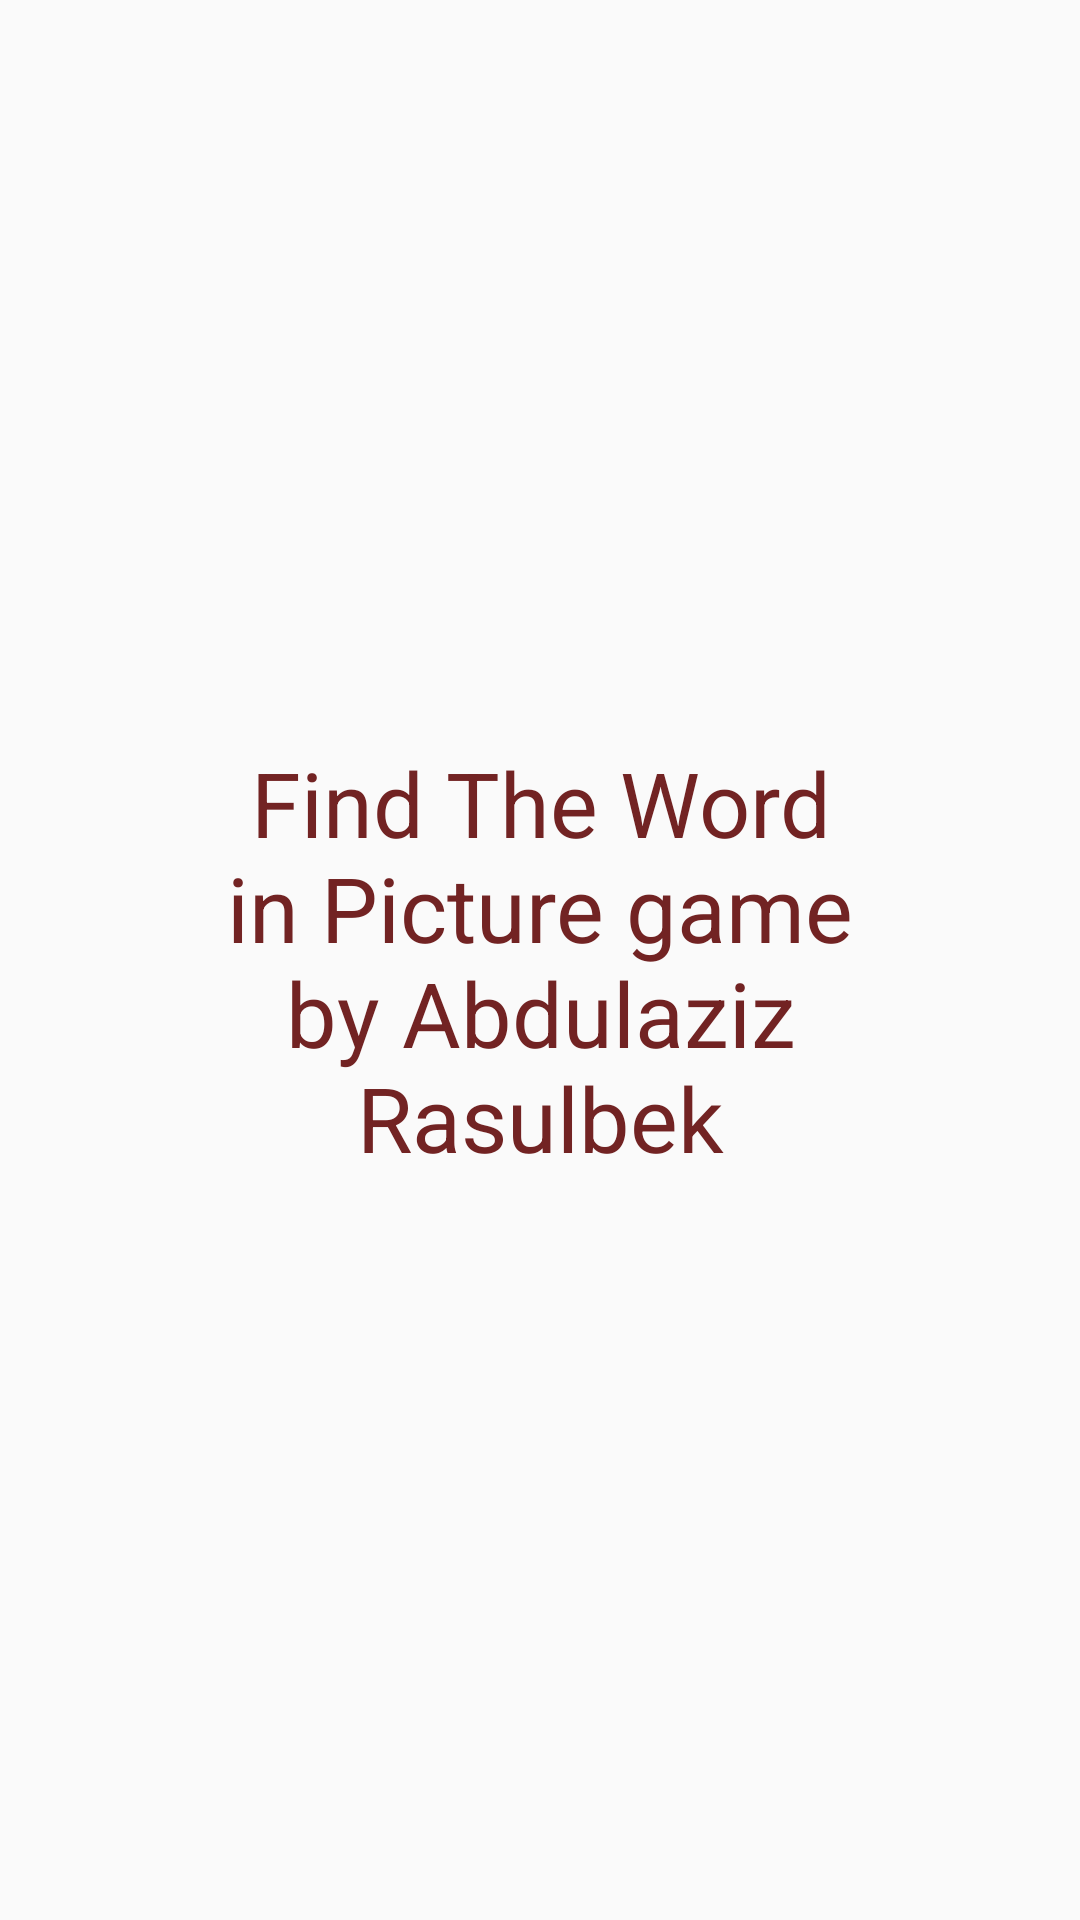

Here is an Android app screen rendered from its layout file. Give the layout XML and the strings, colors and styles it references.
<!-- AndroidManifest.xml: application theme AppTheme -->
<!-- res/layout/activity_about.xml -->
<?xml version="1.0" encoding="utf-8"?>
<LinearLayout xmlns:android="http://schemas.android.com/apk/res/android"
    xmlns:app="http://schemas.android.com/apk/res-auto"
    xmlns:tools="http://schemas.android.com/tools"
    android:layout_width="match_parent"
    android:layout_height="match_parent"
    android:gravity="center"
    android:orientation="vertical"
    android:background="@drawable/background"
    tools:context=".AboutActivity">
<TextView
    android:textSize="30sp"
    android:textColor="#722323"
    android:gravity="center"
    android:padding="40dp"
    android:layout_width="300dp"
    android:layout_height="wrap_content"
    android:text="@string/about"

    />
</LinearLayout>
<!-- resources referenced by this layout -->
<resources>
  <string name="about">Find The Word in Picture game by Abdulaziz Rasulbek</string>
  <style name="AppTheme" parent="Theme.AppCompat.Light.NoActionBar">
          
          <item name="colorPrimary">@color/colorPrimary</item>
          <item name="colorPrimaryDark">@color/colorPrimaryDark</item>
          <item name="colorAccent">@color/colorAccent</item>
      </style>
  <color name="colorPrimary">#131330</color>
  <color name="colorPrimaryDark">#1F2D38</color>
  <color name="colorAccent">#D81B60</color>
</resources>
